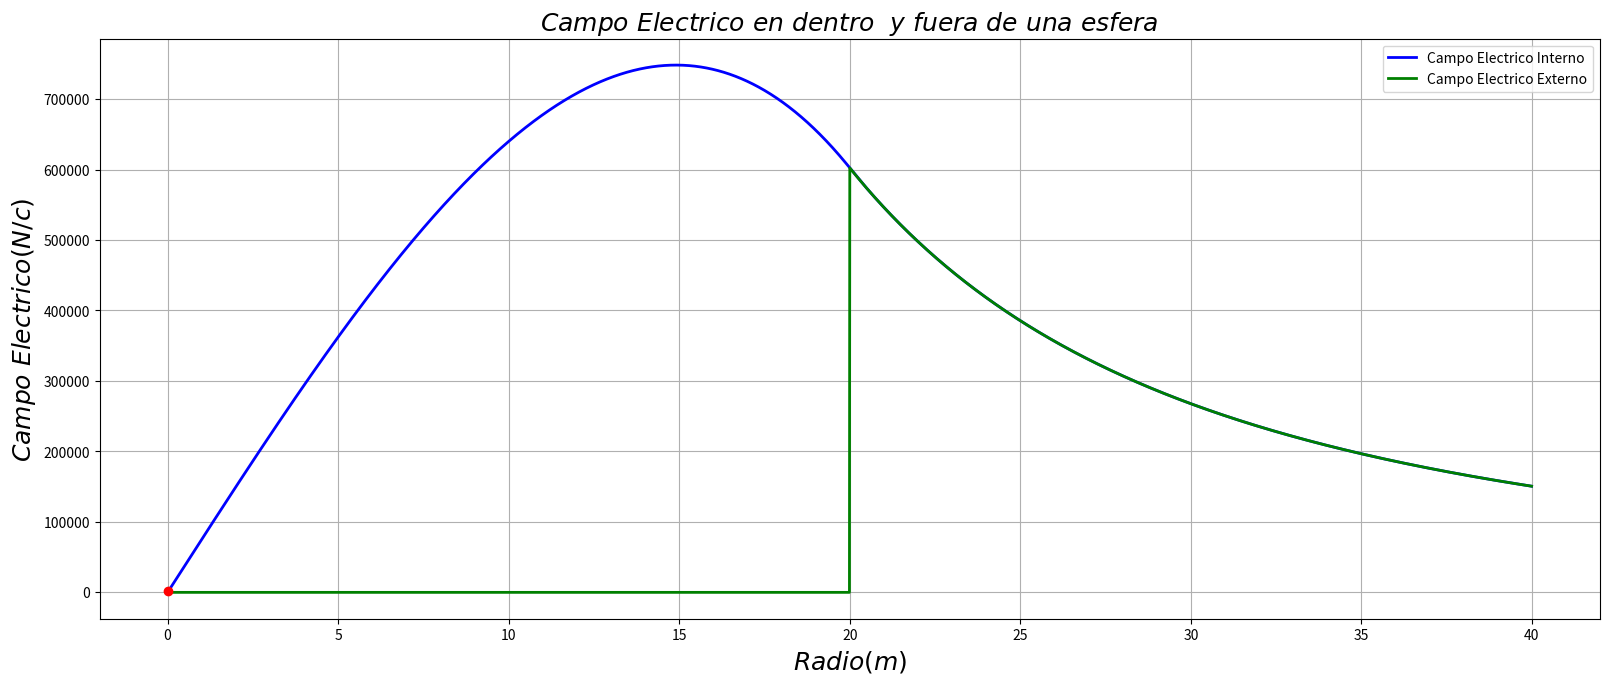

Generate this figure with matplotlib: (Note: this script raises an exception after producing the figure.)
import matplotlib.pyplot as plt
import numpy as np
import scipy.constants as sc
from matplotlib.widgets import Slider, Button, RadioButtons

fig, ax = plt.subplots(figsize=(20, 10))
plt.subplots_adjust(left=0.15, bottom=0.30)
po = 0.000002
a = 20
x = np.arange(0.01, 40, 0.01)

H1 = lambda x: np.piecewise(x, [x < 20.0, x >= 20], [1, 0])
H2 = lambda x: np.piecewise(x, [x < 20.0, x >= 20], [0, 1])

K = H1(x) * (po / sc.epsilon_0) * ((x / 3) - (x ** 3) / (5 * a ** 2)) + H2(x) * (
    (a ** 3) / x ** 2
) * (po / sc.epsilon_0) * (0.133333333)
k1 = H2(x) * ((a ** 3) / x ** 2) * (po / sc.epsilon_0) * (0.133333333)

plt.plot(x, K, "blue", linewidth=2, label="Campo Electrico Interno", color="blue")

plt.plot(x, k1, linewidth=2, label="Campo Electrico Externo", color="green")
plt.legend(loc=1)

font1 = {"family": "century", "color": "black", "weight": "normal", "size": 1}

font2 = {"family": "century", "color": "black", "weight": "normal", "size": 1}

font3 = {"family": "century", "color": "black", "weight": "normal", "size": 18}
plt.title(
    r"$Campo$ $Electrico$ $ en$ $dentro$  $y$ $fuera$ $de$ $una$ $esfera$",
    fontdict=font3,
)
plt.xlabel(r"$Radio(m)$", fontdict=font3)
plt.ylabel(r"$Campo$ $Electrico(N/c)$", fontdict=font3)
plt.grid(True)


point, = plt.plot(x[1], K[1], "red", marker="o")


axcolor = "black"
axfreq = plt.axes([0.15, 0.1, 0.7, 0.03], axisbg=axcolor)
sfreq = Slider(axfreq, "Radio", 1, 4000, valinit=4)
msg = ""


def update(val):
    freq = sfreq.val
    point.set_ydata(K[freq])
    point.set_xdata(x[freq])
    msg = r"$Radio=%f ,$  $ Potencial=%f$" % (x[freq], K[freq])
    fig.canvas.draw_idle()
    plt.legend(
        [point], [msg], bbox_to_anchor=(1, 1), bbox_transform=plt.gcf().transFigure
    )


sfreq.on_changed(update)


plt.show()
